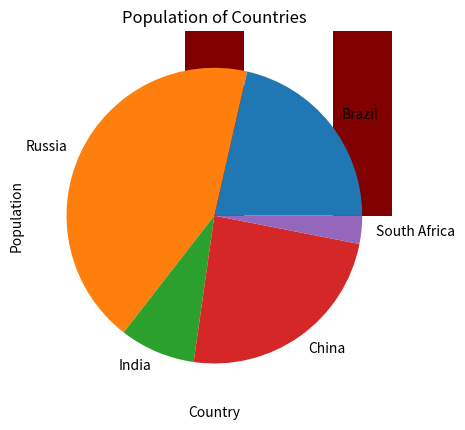

Python code for this plot:
# %%
import pandas as pd
import numpy as np
import matplotlib.pyplot as plt

# %%
'''
FONTOS: Az első feladatáltal visszaadott DataFrame-et kell használni a további feladatokhoz. 
A függvényeken belül mindig készíts egy másolatot a bemenő df-ről, (new_df = df.copy() és ezzel dolgozz tovább.)
'''

# %%
'''
Készíts egy függvényt ami a bemeneti dictionary-ből egy DataFrame-et ad vissza.

Egy példa a bemenetre: test_dict
Egy példa a kimenetre: test_df
return type: pandas.core.frame.DataFrame
függvény neve: dict_to_dataframe
'''

# %%
stats = {"country": ["Brazil", "Russia", "India", "China", "South Africa"],
       "capital": ["Brasilia", "Moscow", "New Dehli", "Beijing", "Pretoria"],
       "area": [8.516, 17.10, 3.286, 9.597, 1.221],
       "population": [200.4, 143.5, 1252, 1357, 52.98] }

def dict_to_dataframe(input_dict):
    df = pd.DataFrame(input_dict)
    return df

test_df = dict_to_dataframe(stats)

# %%
'''
Készíts egy függvényt ami a bemeneti DataFrame-ből vissza adja csak azt az oszlopot amelynek a neve a bemeneti string-el megegyező.

Egy példa a bemenetre: test_df, 'area'
Egy példa a kimenetre: test_df
return type: pandas.core.series.Series
függvény neve: get_column
'''

# %%
def get_column(input_df, input_string)->pd.core.series.Series:
    new_df = input_df.copy()
    return new_df[input_string]

get_column(test_df,'area')

# %%
'''
Készíts egy függvényt ami a bemeneti DataFrame-ből vissza adja a két legnagyobb területű országhoz tartozó sorokat.

Egy példa a bemenetre: test_df
Egy példa a kimenetre: test_df
return type: pandas.core.frame.DataFrame
függvény neve: get_top_two
'''

# %%
def get_top_two(input_df)->pd.core.frame.DataFrame:
    new_df = input_df.copy()
    return new_df.nlargest(2,'area')

print(get_top_two(test_df))

# %%
'''
Készíts egy függvényt ami a bemeneti DataFrame-ből kiszámolja az országok népsűrűségét és eltárolja az eredményt egy új oszlopba ('density').
(density = population / area)

Egy példa a bemenetre: test_df
Egy példa a kimenetre: test_df
return type: pandas.core.frame.DataFrame
függvény neve: population_density
'''

# %%
def population_density(input_df)->pd.core.frame.DataFrame:
    new_df = input_df.copy()
    density = np.round(new_df['population'] / new_df['area'])
    new_df['density'] = density
    return new_df

print(population_density(test_df))

# %%
'''
Készíts egy függvényt, ami a bemeneti Dataframe adatai alapján elkészít egy olyan oszlopdiagramot (bar plot),
ami vizualizálja az országok népességét.

Az oszlopdiagram címe legyen: 'Population of Countries'
Az x tengely címe legyen: 'Country'
Az y tengely címe legyen: 'Population (millions)'

Egy példa a bemenetre: test_df
Egy példa a kimenetre: fig
return type: matplotlib.figure.Figure
függvény neve: plot_population
'''

# %%
def plot_population(input_df)->plt.figure:
    new_df = input_df.copy()
    # fig = plt.figure(figsize = (10, 5))
    plt.bar(new_df['country'],new_df['population'], color ='maroon', width = 0.4)
    
    plt.xlabel('Country')
    plt.ylabel('Population')
    plt.title('Population of Countries')
    plt.show
    return plt.figure

plot_population(test_df)

# %%
'''
Készíts egy függvényt, ami a bemeneti Dataframe adatai alapján elkészít egy olyan kördiagramot,
ami vizualizálja az országok területét. Minden körcikknek legyen egy címe, ami az ország neve.

Az kördiagram címe legyen: 'Area of Countries'

Egy példa a bemenetre: test_df
Egy példa a kimenetre: fig
return type: matplotlib.figure.Figure
függvény neve: plot_area
'''

# %%
def plot_area(input_df:pd.DataFrame)->plt.figure:
    new_df = input_df.copy()
    plt.pie(new_df['area'],labels=new_df['country'])
    plt.show()
    return plt.figure

plot_area(test_df)



